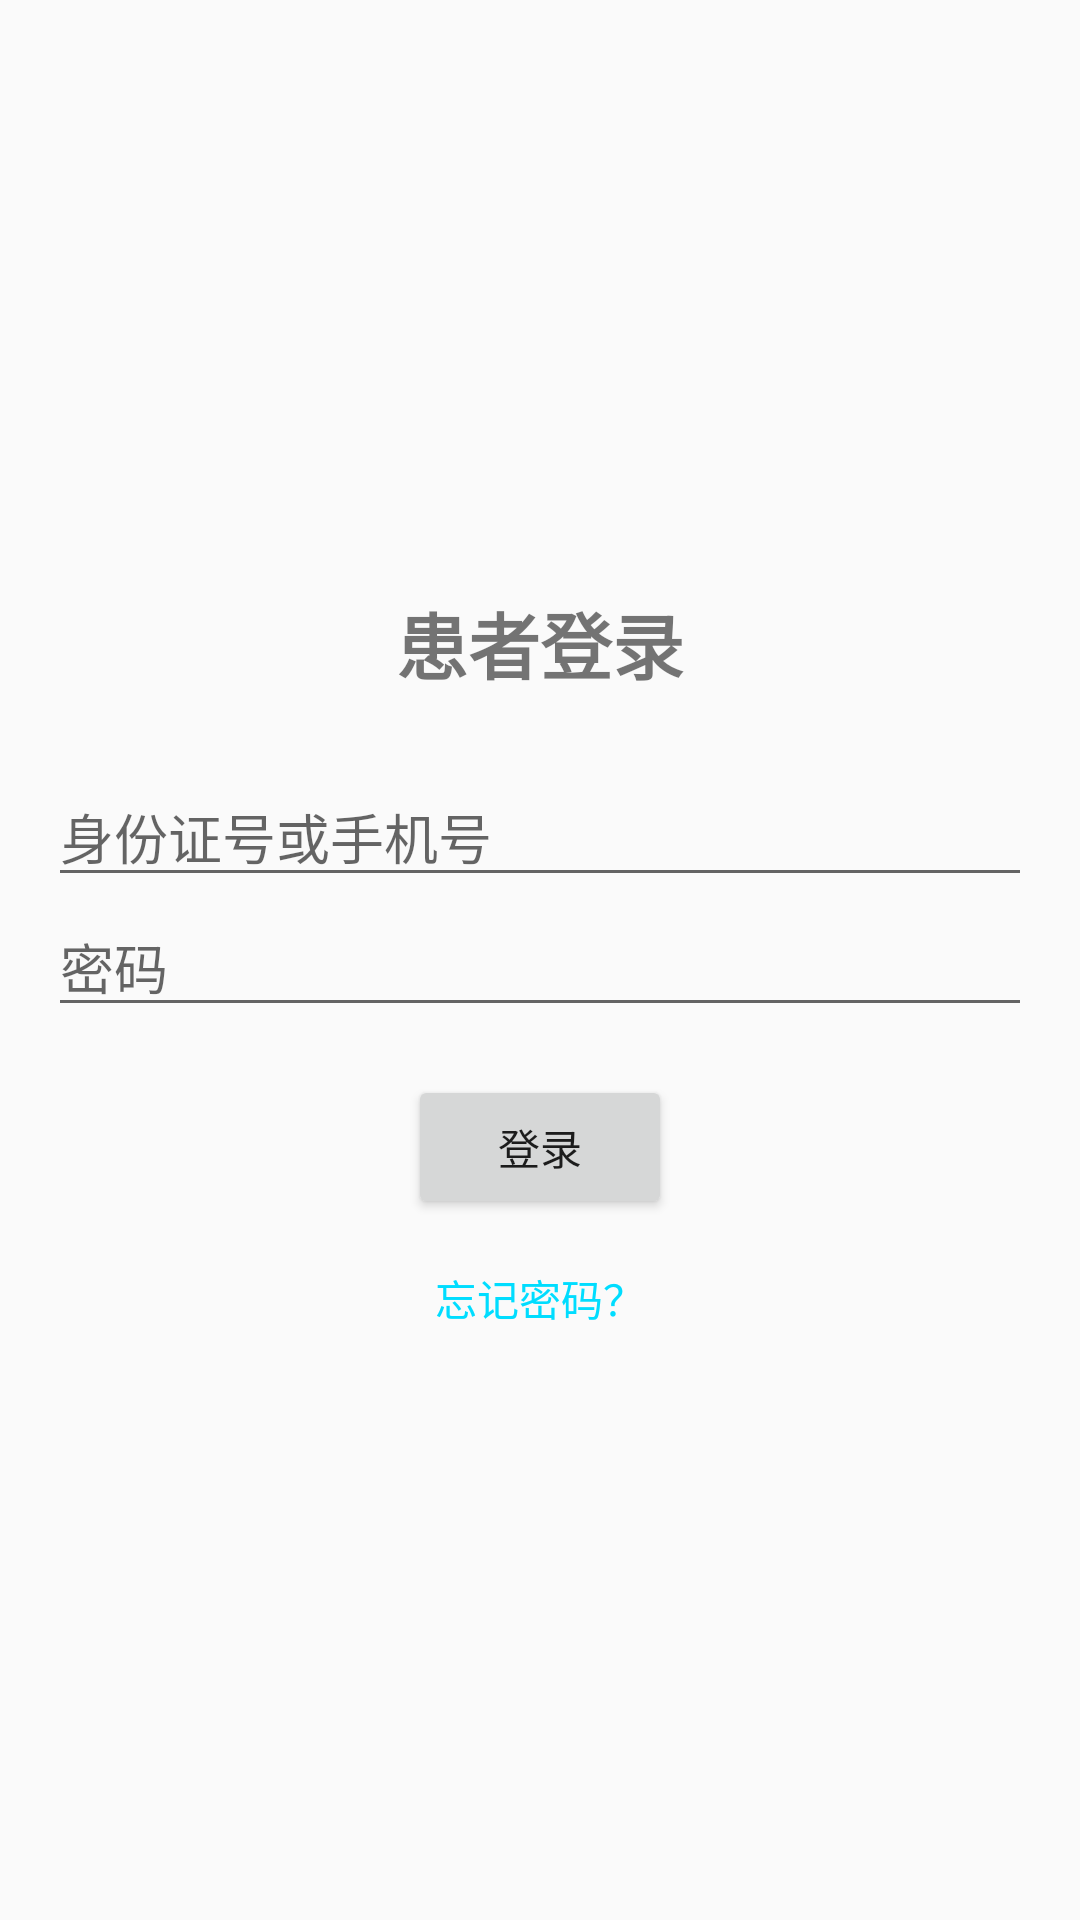

Produce the Android XML layout that renders to this screen, including the resource entries it uses.
<!-- AndroidManifest.xml: application theme AppTheme -->
<!-- res/layout/activity_patient_login.xml -->
<?xml version="1.0" encoding="utf-8"?>
<LinearLayout xmlns:android="http://schemas.android.com/apk/res/android"
    xmlns:app="http://schemas.android.com/apk/res-auto"
    xmlns:tools="http://schemas.android.com/tools"
    android:layout_width="match_parent"
    android:layout_height="match_parent"
    android:orientation="vertical"
    android:gravity="center"
    tools:context=".ui.login.PatientLoginActivity">

    <TextView
        android:layout_width="wrap_content"
        android:layout_height="wrap_content"
        android:text="患者登录"
        android:textSize="24sp"
        android:textStyle="bold"
        android:layout_marginBottom="24dp"/>

    <EditText
        android:id="@+id/et_login_id_or_phone"
        android:layout_width="match_parent"
        android:layout_height="wrap_content"
        android:hint="身份证号或手机号"
        android:inputType="text"
        android:layout_marginHorizontal="16dp"/>

    <EditText
        android:id="@+id/et_password"
        android:layout_width="match_parent"
        android:layout_height="wrap_content"
        android:hint="密码"
        android:inputType="textPassword"
        android:layout_marginHorizontal="16dp"/>

    <Button
        android:id="@+id/btn_login"
        android:layout_width="wrap_content"
        android:layout_height="wrap_content"
        android:text="登录"
        android:layout_marginTop="16dp"/>

    <TextView
        android:id="@+id/tv_forget_password"
        android:layout_width="wrap_content"
        android:layout_height="wrap_content"
        android:text="忘记密码？"
        android:textColor="@android:color/holo_blue_bright"
        android:layout_marginTop="16dp"/>

</LinearLayout>
<!-- resources referenced by this layout -->
<resources>
  <style name="AppTheme" parent="Theme.AppCompat.Light.DarkActionBar">
          
          <item name="colorPrimary">@color/colorPrimary</item>
          <item name="colorPrimaryDark">@color/colorPrimaryDark</item>
          <item name="colorAccent">@color/colorAccent</item>
      </style>
  <color name="colorPrimary">#00796B</color>
  <color name="colorPrimaryDark">#004D40</color>
  <color name="colorAccent">#FF4081</color>
</resources>
